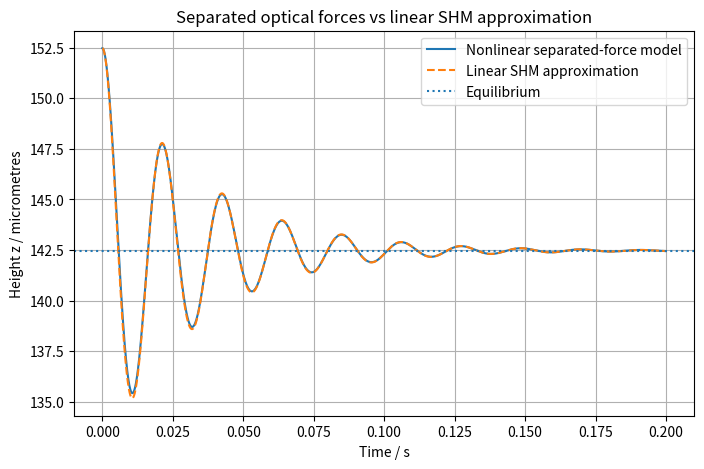
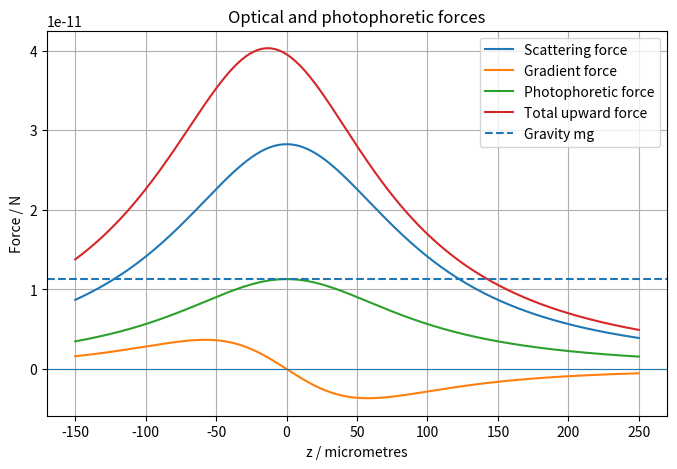
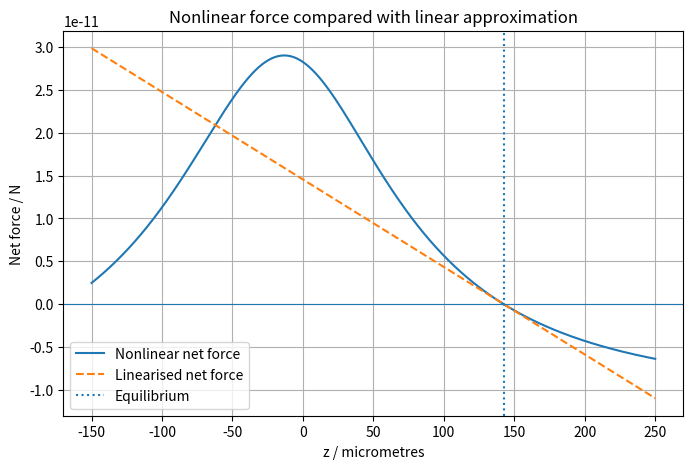

These charts were generated, in order, by the following Python code:
import numpy as np
import matplotlib.pyplot as plt
from scipy.integrate import solve_ivp
from scipy.optimize import brentq


# -----------------------------
# Constants
# -----------------------------
g = 9.81

# -----------------------------
# Particle properties
# -----------------------------
radius = 5e-6          # m
density = 2200         # kg/m^3

volume = (4/3) * np.pi * radius**3
m = density * volume

print("Particle mass =", m, "kg")
print("Weight mg =", m*g, "N")

# -----------------------------
# Gas properties
# -----------------------------
p = 101325        # pressure, Pa
T = 293           # temperature, K
eta = 1.8e-5      # dynamic viscosity of air, Pa s
M_air = 0.029     # molar mass of air, kg/mol
R = 8.314         # gas constant, J/(mol K)
rho_g = p * M_air / (R * T)
kB = 1.38e-23
d_air = 3.7e-10

lambda_mfp = kB * T / (np.sqrt(2) * np.pi * d_air**2 * p)
Kn = lambda_mfp / radius

# -----------------------------
# Laser / force parameters
# -----------------------------
zR = 100e-6             # axial length scale, m

# Force amplitudes relative to particle weight
Fs0 = 2.5 * m * g      # upward scattering force strength
Fg0 = 1.0 * m * g      # gradient force strength

def F_scat(z):
    """
    Upward scattering/radiation-pressure force.
    """
    return Fs0 / (1 + (z / zR)**2)

def F_grad(z):
    """
    Gradient force pulling particle back toward the focus at z = 0.

    For z > 0, this is negative.
    For z < 0, this is positive.
    """
    return -Fg0 * (z / zR) / (1 + (z / zR)**2)**2


# -----------------------------
# Photophoretic force parameters
# -----------------------------
         # gas pressure, Pa
p=3000
p_max = 3000      # pressure where photophoretic force is strongest, Pa

Fph_max = 1.0 * m * g   # maximum photophoretic force, N

z_focus = 0.0     # laser focus position, m

def pressure_factor(p):
    """
    Pressure dependence of photophoretic force.
    This equals 1 when p = p_max.
    """
    return 2 / ((p / p_max) + (p_max / p))

def intensity_shape(z):
    """
    Simple 1D laser intensity profile along z.
    Maximum at the focus.
    """
    z_rel = z - z_focus
    return 1 / (1 + (z_rel / zR)**2)

def F_photo(z, p):
    """
    Photophoretic force.

    This simple model assumes the photophoretic force is:
    - proportional to laser intensity,
    - pressure dependent,
    - upward in the +z direction.

    For a first model, the sign is chosen positive.
    """
    return Fph_max * pressure_factor(p) * intensity_shape(z)




def F_total(z):
    """
    Total vertical optical force.
    """
    return F_scat(z) + F_grad(z) + F_photo(z, p)

def F_net(z):
    """
    Net force excluding damping.
    Equilibrium occurs when F_net = 0.
    """
    return F_total(z) - m*g



#*****************************************************PRESSURE TESTING ***************************************************
# pressures = np.logspace(1, 5, 200)  # 10 Pa to 100,000 Pa


# def numerical_derivative(func, z, h=1e-9):
#     return (func(z + h) - func(z - h)) / (2*h)

# z_eq_values = []
# freq_values = []

# for p_i in pressures:
#     def F_total_p(z):
#         return F_scat(z) + F_grad(z) + F_photo(z, p_i)

#     def F_net_p(z):
#         return F_total_p(z) - m*g

#     z_scan = np.linspace(-300e-6, 300e-6, 3000)
#     F_scan = F_net_p(z_scan)

#     roots = []

#     for i in range(len(z_scan) - 1):
#         if F_scan[i] * F_scan[i + 1] < 0:
#             root = brentq(F_net_p, z_scan[i], z_scan[i + 1])

#             slope = numerical_derivative(F_total_p, root)

#             if slope < 0:  # stable equilibrium
#                 roots.append(root)

#     if len(roots) > 0:
#         z_eq = roots[0]
#         k = -numerical_derivative(F_total_p, z_eq)
#         frequency = np.sqrt(k / m) / (2*np.pi)

#         z_eq_values.append(z_eq)
#         freq_values.append(frequency)
#     else:
#         z_eq_values.append(np.nan)
#         freq_values.append(np.nan)

# plt.figure(figsize=(8, 5))
# plt.semilogx(pressures, np.array(z_eq_values) * 1e6)
# plt.xlabel("Pressure / Pa")
# plt.ylabel("Stable equilibrium z / micrometres")
# plt.title("Equilibrium position vs pressure")
# plt.grid()
# plt.show()

# plt.figure(figsize=(8, 5))
# plt.semilogx(pressures, freq_values)
# plt.xlabel("Pressure / Pa")
# plt.ylabel("Small-oscillation frequency / Hz")
# plt.title("Trap frequency vs pressure")
# plt.grid()
# plt.show()











#******************************************************************************************************************

# -----------------------------
# Find equilibrium position
# -----------------------------
# We look for z_eq where:
#
# F_scat(z_eq) + F_grad(z_eq) +F_photo(z_eg) = mg

z_min = -500e-6
z_max = 500e-6

# Scan to find possible equilibrium points
z_scan = np.linspace(z_min, z_max, 2000)
F_scan = F_net(z_scan)

roots = []

for i in range(len(z_scan) - 1):
    if F_scan[i] * F_scan[i + 1] < 0:
        root = brentq(F_net,z_scan[i],z_scan[i + 1],xtol=1e-15,rtol=1e-15)
        roots.append(root)

print("Equilibrium positions / micrometres:")
for root in roots:
    print(root * 1e6)

# Choose a stable equilibrium
# Stability condition:
#
# dF_net/dz < 0
#
# because if z increases above equilibrium, force should become more negative.

def numerical_derivative(func, z, h=1e-9):
    return (func(z + h) - func(z - h)) / (2*h)

stable_roots = []

for root in roots:
    slope = numerical_derivative(F_net, root)
    if slope < 0:
        stable_roots.append(root)

if len(stable_roots) == 0:
    raise ValueError("No stable equilibrium found. Try changing Fs0 or Fg0.")

z_eq = stable_roots[0]

print("Chosen stable equilibrium =", z_eq * 1e6, "micrometres")

# -----------------------------
# Linear SHM approximation
# -----------------------------
# Near equilibrium:
#
# F_total(z) - mg ≈ -k (z - z_eq)
#
# so:
#
# k = -dF_total/dz at z_eq

dFdz_eq = numerical_derivative(F_total, z_eq)
k = -dFdz_eq

omega = np.sqrt(k / m)
frequency = omega / (2*np.pi)

print("Effective spring constant k =", k, "N/m")
print("Small-oscillation angular frequency omega =", omega, "rad/s")
print("Small-oscillation frequency =", frequency, "Hz")

# -----------------------------
# Damping
# -----------------------------
#b = 6 * np.pi * eta * radius   # kg/s
#print("b is", b)
#b=1.7e-10
damping_ratio = 0.1   # < 1 gives oscillations
b = damping_ratio * 2 * np.sqrt(m * k)


# -----------------------------
# Nonlinear separated-force equation
# -----------------------------

def nonlinear_system(t, Y):
    z = Y[0]
    v = Y[1]

    dzdt = v

    Fopt = F_scat(z) + F_grad(z)
    Fph =F_photo(z, p)
    Fdrag = -b * v

    dvdt = (Fopt + Fph - m*g + Fdrag) / m

    return [dzdt, dvdt]
# -----------------------------
# Linear SHM equation
# -----------------------------
def linear_system(t, Y):
    x = Y[0]   # displacement from equilibrium
    v = Y[1]

    dxdt = v
    dvdt = -(b/m)*v - (k/m)*x

    return [dxdt, dvdt]

# -----------------------------
# Initial conditions
# -----------------------------
# Start slightly away from equilibrium
displacement = 10e-6

z0 = z_eq + displacement
v0 = 0.0

x0 = z0 - z_eq

Y0_nonlinear = [z0, v0]
Y0_linear = [x0, v0]

# -----------------------------
# Time range
# -----------------------------
t_start = 0
t_end = 0.20
t_eval = np.linspace(t_start, t_end, 4000)

# -----------------------------
# Solve nonlinear model
# -----------------------------
sol_nonlinear = solve_ivp(
    nonlinear_system,
    [t_start, t_end],
    Y0_nonlinear,
    t_eval=t_eval,
    rtol=1e-8,
    atol=1e-10,
    max_step=1e-4
)

# -----------------------------
# Solve linear SHM approximation
# -----------------------------
sol_linear = solve_ivp(
    linear_system,
    [t_start, t_end],
    Y0_linear,
    t_eval=t_eval,
    rtol=1e-8,
    atol=1e-10,
    max_step=1e-4
)

# -----------------------------
# Extract solutions
# -----------------------------
t = sol_nonlinear.t

z_nonlinear = sol_nonlinear.y[0]
v_nonlinear = sol_nonlinear.y[1]

x_linear = sol_linear.y[0]
v_linear = sol_linear.y[1]

# Convert linear displacement back to real position
z_linear = z_eq + x_linear

# -----------------------------
# Plot nonlinear vs SHM comparison
# -----------------------------
plt.figure(figsize=(8, 5))

plt.plot(t, z_nonlinear * 1e6, label="Nonlinear separated-force model")
plt.plot(t, z_linear * 1e6, "--", label="Linear SHM approximation")
plt.axhline(z_eq * 1e6, linestyle=":", label="Equilibrium")

plt.xlabel("Time / s")
plt.ylabel("Height z / micrometres")
plt.title("Separated optical forces vs linear SHM approximation")
plt.legend()
plt.grid()
plt.show()

# -----------------------------
# Plot force curves
# -----------------------------

z_values = np.linspace(-150e-6, 250e-6, 1000)

plt.figure(figsize=(8, 5))

plt.plot(z_values * 1e6, F_scat(z_values), label="Scattering force")
plt.plot(z_values * 1e6, F_grad(z_values), label="Gradient force")
plt.plot(z_values * 1e6, F_photo(z_values, p), label="Photophoretic force")
plt.plot(z_values * 1e6, F_total(z_values), label="Total upward force")

plt.axhline(m*g, linestyle="--", label="Gravity mg")
plt.axhline(0, linewidth=0.8)

plt.xlabel("z / micrometres")
plt.ylabel("Force / N")
plt.title("Optical and photophoretic forces")
plt.legend()
plt.grid()
plt.show()
plt.show()

# -----------------------------
# Plot net force near equilibrium
# -----------------------------
plt.figure(figsize=(8, 5))

plt.plot(z_values * 1e6, F_net(z_values), label="Nonlinear net force")

# Linearised net force:
# F_net ≈ -k (z - z_eq)
F_net_linear = -k * (z_values - z_eq)

plt.plot(z_values * 1e6, F_net_linear, "--", label="Linearised net force")
plt.axvline(z_eq * 1e6, linestyle=":", label="Equilibrium")
plt.axhline(0, linewidth=0.8)

plt.xlabel("z / micrometres")
plt.ylabel("Net force / N")
plt.title("Nonlinear force compared with linear approximation")
plt.legend()
plt.grid()
plt.show()
